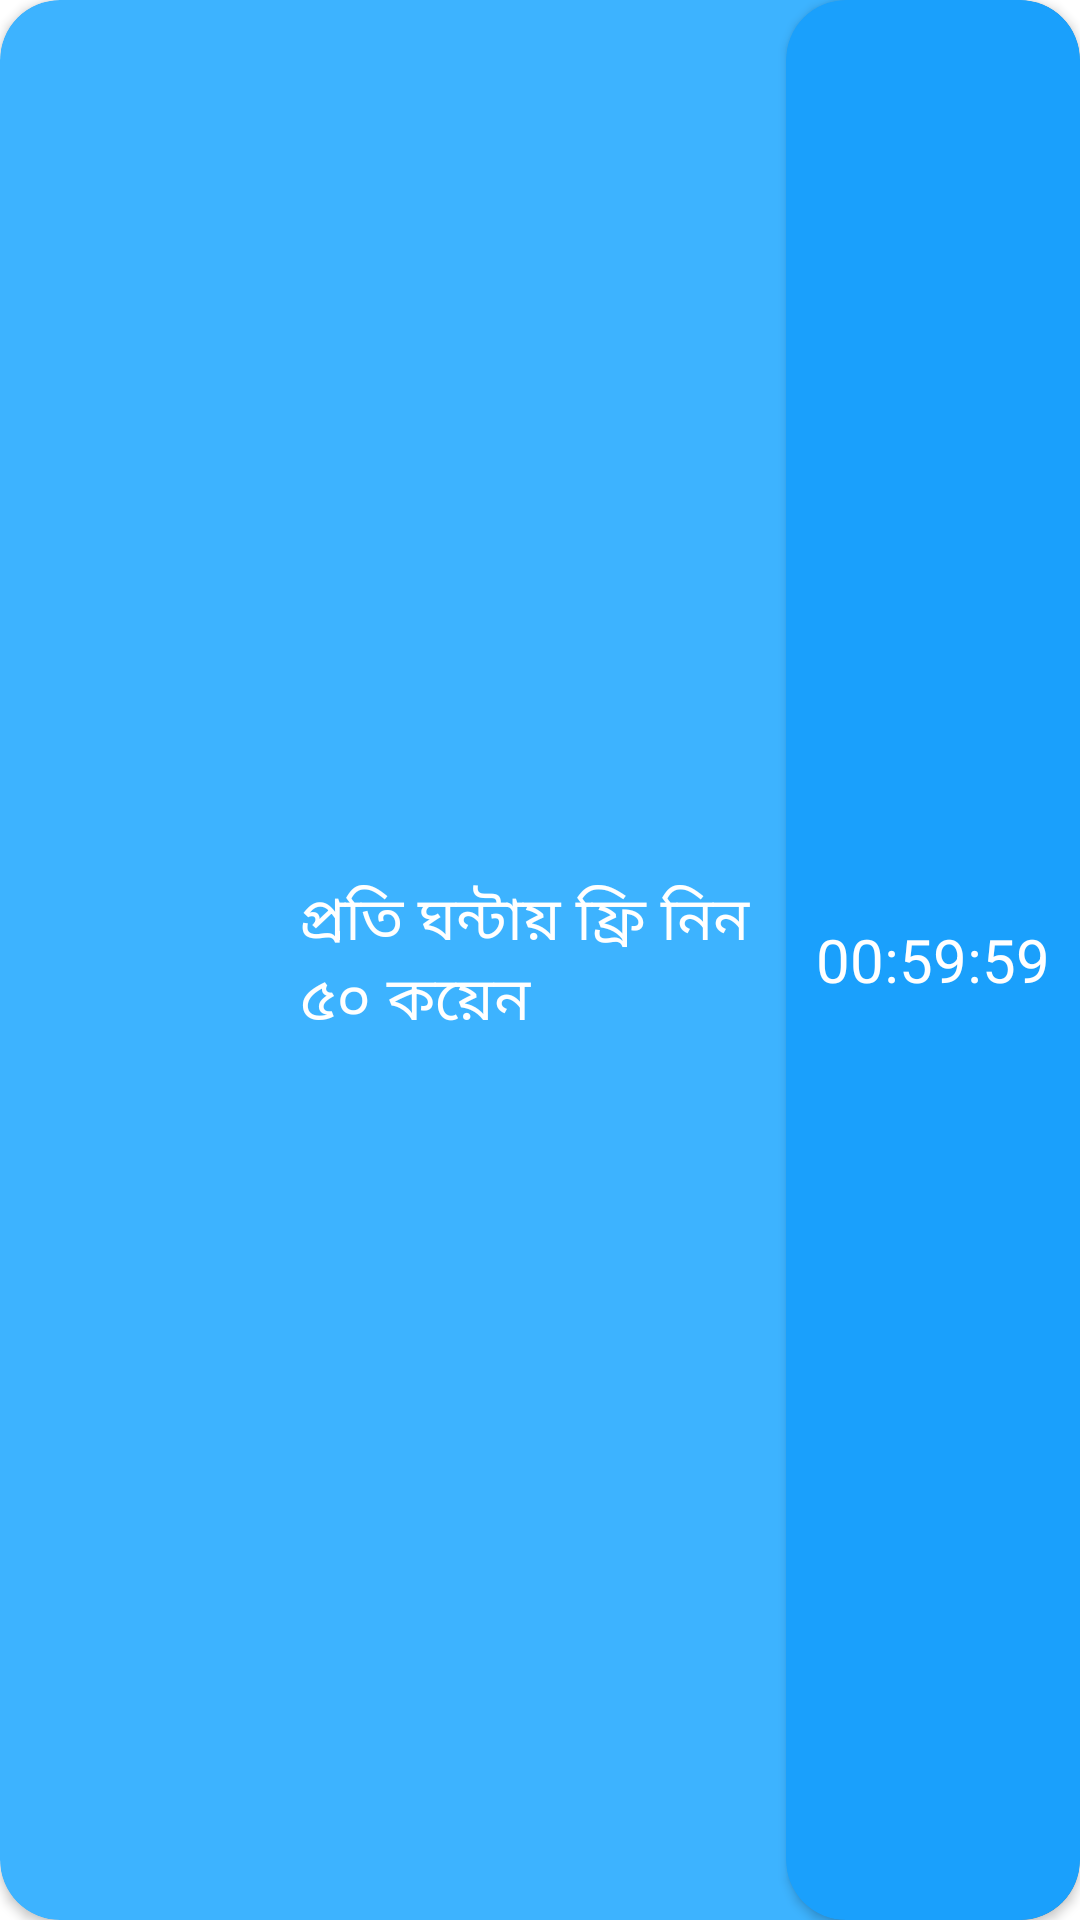

Android layout source for this screen:
<!-- AndroidManifest.xml: application theme Theme.Quiz420PlayEarn -->
<!-- res/layout/timer_item.xml -->
<?xml version="1.0" encoding="utf-8"?>
<androidx.cardview.widget.CardView xmlns:android="http://schemas.android.com/apk/res/android"
    android:layout_width="match_parent"
    android:layout_height="80dp"
    xmlns:app="http://schemas.android.com/apk/res-auto"
    app:cardBackgroundColor="@color/card_color"
    app:cardCornerRadius="20dp">
    <RelativeLayout
        android:layout_width="match_parent"
        android:layout_height="wrap_content">
        <ImageView
            android:id="@+id/gift_id"
            android:layout_width="80dp"
            android:layout_height="80dp"
            android:src="@drawable/giftbox"
            android:layout_margin="10dp"
            android:layout_centerVertical="true"
            android:layout_marginRight="5dp"/>
        <TextView
            android:layout_width="wrap_content"
            android:layout_height="wrap_content"
            android:text="প্রতি ঘন্টায় ফ্রি নিন ৫০ কয়েন"
            android:textColor="@android:color/white"
            android:layout_centerVertical="true"
            android:layout_toRightOf="@id/gift_id"
            android:layout_toLeftOf="@+id/card_id"
            android:textSize="20dp"/>
        <androidx.cardview.widget.CardView
            android:id="@+id/card_id"
            android:layout_alignParentRight="true"
            android:layout_width="wrap_content"
            android:layout_height="match_parent"
            app:cardBackgroundColor="@color/shape_color"
            android:layout_centerVertical="true"
            app:cardCornerRadius="20dp">
            <TextView
                android:id="@+id/timer_count_tv"
                android:layout_width="wrap_content"
                android:layout_height="wrap_content"
                android:text="00:59:59"
                android:textSize="20dp"
                android:textColor="@android:color/white"
                android:layout_gravity="center"
                android:gravity="center"
                android:layout_margin="10dp"/>
        </androidx.cardview.widget.CardView>
    </RelativeLayout>
</androidx.cardview.widget.CardView>
<!-- resources referenced by this layout -->
<resources>
  <color name="card_color">#3DB3FF</color>
  <color name="shape_color">#1AA0FC</color>
  <style name="Theme.Quiz420PlayEarn" parent="Theme.MaterialComponents.DayNight.NoActionBar">
          
          <item name="colorPrimary">@color/toolbar_color</item>
          <item name="colorPrimaryVariant">@color/toolbar_color</item>
          <item name="colorOnPrimary">@color/white</item>
          
          <item name="colorSecondary">@color/teal_200</item>
          <item name="colorSecondaryVariant">@color/teal_700</item>
          <item name="colorOnSecondary">@color/black</item>
          
          <item name="android:statusBarColor" tools:targetApi="l">?attr/colorPrimaryVariant</item>
          
      </style>
  <color name="toolbar_color">#0392EF</color>
  <color name="white">#FFFFFFFF</color>
  <color name="teal_200">#FF03DAC5</color>
  <color name="teal_700">#FF018786</color>
  <color name="black">#FF000000</color>
</resources>
